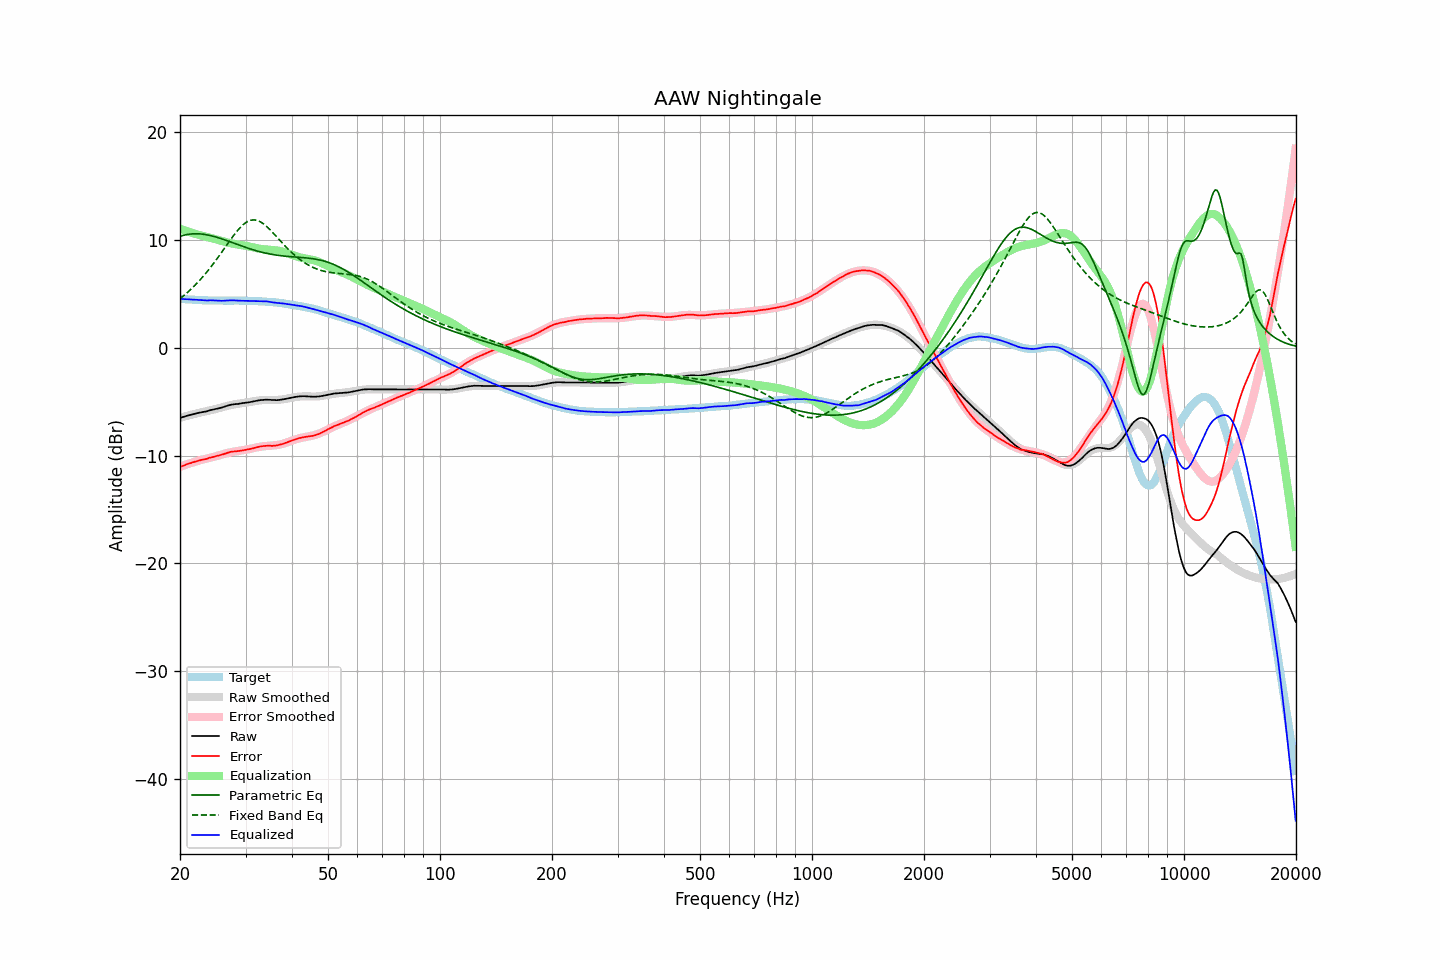

Data behind this chart, as committed beside it:
frequency, raw, error, smoothed, error_smoothed, equalization, parametric_eq, fixed_band_eq, equalized_raw, equalized_smoothed, target
20.00, -6.50, -11.04, -6.49, -11.04, 11.04, 10.34, 4.54, 4.54, 4.55, 4.54
20.20, -6.46, -10.99, -6.45, -10.98, 10.98, 10.38, 4.66, 4.52, 4.53, 4.53
20.40, -6.41, -10.93, -6.41, -10.93, 10.93, 10.42, 4.79, 4.52, 4.52, 4.52
20.61, -6.37, -10.88, -6.37, -10.87, 10.87, 10.46, 4.91, 4.50, 4.51, 4.51
20.81, -6.32, -10.81, -6.33, -10.82, 10.82, 10.49, 5.04, 4.50, 4.50, 4.49
21.02, -6.28, -10.76, -6.29, -10.77, 10.77, 10.51, 5.18, 4.49, 4.48, 4.48
21.23, -6.24, -10.71, -6.25, -10.72, 10.72, 10.53, 5.31, 4.48, 4.47, 4.47
21.44, -6.20, -10.68, -6.21, -10.67, 10.67, 10.55, 5.45, 4.47, 4.46, 4.48
21.66, -6.16, -10.62, -6.17, -10.63, 10.63, 10.56, 5.60, 4.47, 4.46, 4.46
21.87, -6.12, -10.58, -6.13, -10.58, 10.58, 10.57, 5.75, 4.46, 4.45, 4.46
22.09, -6.09, -10.52, -6.10, -10.54, 10.54, 10.57, 5.90, 4.45, 4.44, 4.43
22.31, -6.05, -10.48, -6.06, -10.49, 10.49, 10.57, 6.05, 4.44, 4.43, 4.43
22.54, -6.02, -10.44, -6.03, -10.45, 10.45, 10.56, 6.22, 4.43, 4.42, 4.42
22.76, -5.99, -10.41, -5.99, -10.41, 10.41, 10.55, 6.38, 4.42, 4.42, 4.42
22.99, -5.97, -10.38, -5.96, -10.37, 10.37, 10.54, 6.55, 4.40, 4.41, 4.41
23.22, -5.94, -10.34, -5.93, -10.34, 10.34, 10.52, 6.72, 4.39, 4.41, 4.40
23.45, -5.91, -10.32, -5.90, -10.30, 10.30, 10.49, 6.90, 4.39, 4.40, 4.41
23.69, -5.88, -10.28, -5.86, -10.26, 10.26, 10.47, 7.08, 4.38, 4.40, 4.40
23.92, -5.83, -10.21, -5.83, -10.22, 10.22, 10.44, 7.26, 4.39, 4.39, 4.38
24.16, -5.78, -10.17, -5.80, -10.19, 10.19, 10.40, 7.45, 4.41, 4.39, 4.39
24.40, -5.75, -10.14, -5.76, -10.15, 10.15, 10.37, 7.65, 4.40, 4.39, 4.39
24.65, -5.72, -10.11, -5.73, -10.11, 10.11, 10.33, 7.84, 4.39, 4.38, 4.39
24.89, -5.68, -10.07, -5.69, -10.07, 10.07, 10.29, 8.04, 4.39, 4.38, 4.39
25.14, -5.65, -10.03, -5.65, -10.03, 10.03, 10.24, 8.25, 4.38, 4.38, 4.38
25.39, -5.62, -9.99, -5.60, -9.98, 9.98, 10.20, 8.45, 4.36, 4.38, 4.37
25.65, -5.58, -9.95, -5.56, -9.94, 9.94, 10.15, 8.66, 4.36, 4.38, 4.37
25.91, -5.54, -9.91, -5.52, -9.89, 9.89, 10.10, 8.87, 4.35, 4.38, 4.37
26.16, -5.49, -9.87, -5.48, -9.85, 9.85, 10.05, 9.08, 4.36, 4.37, 4.38
26.43, -5.44, -9.82, -5.44, -9.81, 9.81, 10.00, 9.30, 4.37, 4.37, 4.38
26.69, -5.39, -9.77, -5.40, -9.78, 9.78, 9.94, 9.51, 4.39, 4.37, 4.37
26.96, -5.35, -9.72, -5.37, -9.74, 9.74, 9.89, 9.72, 4.39, 4.37, 4.37
27.23, -5.30, -9.67, -5.33, -9.71, 9.71, 9.84, 9.93, 4.41, 4.37, 4.37
27.50, -5.27, -9.64, -5.30, -9.67, 9.67, 9.78, 10.14, 4.40, 4.38, 4.37
27.77, -5.25, -9.63, -5.27, -9.65, 9.65, 9.73, 10.34, 4.40, 4.38, 4.38
28.05, -5.23, -9.60, -5.24, -9.62, 9.62, 9.67, 10.54, 4.39, 4.38, 4.37
28.33, -5.22, -9.60, -5.22, -9.59, 9.59, 9.62, 10.73, 4.37, 4.38, 4.38
28.62, -5.21, -9.59, -5.19, -9.57, 9.57, 9.56, 10.91, 4.36, 4.38, 4.38
28.90, -5.18, -9.56, -5.17, -9.55, 9.55, 9.51, 11.08, 4.37, 4.38, 4.38
29.19, -5.16, -9.54, -5.15, -9.52, 9.52, 9.45, 11.23, 4.36, 4.37, 4.38
29.48, -5.13, -9.51, -5.13, -9.50, 9.50, 9.40, 11.38, 4.37, 4.37, 4.38
29.78, -5.11, -9.49, -5.11, -9.48, 9.48, 9.35, 11.50, 4.37, 4.37, 4.37
30.08, -5.09, -9.46, -5.09, -9.45, 9.45, 9.30, 11.61, 4.36, 4.37, 4.37
30.38, -5.07, -9.43, -5.06, -9.42, 9.42, 9.25, 11.70, 4.35, 4.36, 4.36
30.68, -5.05, -9.40, -5.04, -9.39, 9.39, 9.20, 11.77, 4.34, 4.36, 4.35
30.99, -5.02, -9.37, -5.01, -9.36, 9.36, 9.15, 11.82, 4.34, 4.35, 4.35
31.30, -4.99, -9.34, -4.98, -9.33, 9.33, 9.10, 11.85, 4.34, 4.34, 4.35
31.61, -4.96, -9.30, -4.95, -9.29, 9.29, 9.06, 11.85, 4.33, 4.34, 4.34
31.93, -4.93, -9.25, -4.93, -9.26, 9.26, 9.01, 11.84, 4.32, 4.33, 4.32
32.24, -4.90, -9.22, -4.91, -9.23, 9.23, 8.97, 11.80, 4.32, 4.32, 4.32
32.57, -4.88, -9.19, -4.89, -9.20, 9.20, 8.93, 11.75, 4.32, 4.31, 4.31
32.89, -4.85, -9.15, -4.87, -9.17, 9.17, 8.89, 11.68, 4.32, 4.30, 4.30
33.22, -4.84, -9.14, -4.86, -9.15, 9.15, 8.85, 11.59, 4.31, 4.30, 4.30
33.55, -4.82, -9.11, -4.85, -9.14, 9.14, 8.82, 11.48, 4.31, 4.29, 4.29
33.89, -4.82, -9.10, -4.84, -9.12, 9.12, 8.78, 11.36, 4.30, 4.28, 4.28
34.23, -4.81, -9.07, -4.84, -9.11, 9.11, 8.75, 11.23, 4.30, 4.27, 4.26
34.57, -4.82, -9.08, -4.84, -9.10, 9.10, 8.72, 11.09, 4.28, 4.26, 4.25
34.92, -4.83, -9.07, -4.84, -9.09, 9.09, 8.69, 10.95, 4.26, 4.25, 4.24
35.27, -4.85, -9.10, -4.84, -9.08, 9.08, 8.66, 10.79, 4.22, 4.24, 4.25
35.62, -4.86, -9.09, -4.84, -9.06, 9.06, 8.64, 10.63, 4.20, 4.22, 4.23
35.97, -4.86, -9.08, -4.84, -9.05, 9.05, 8.61, 10.47, 4.19, 4.21, 4.22
... 635 more rows
